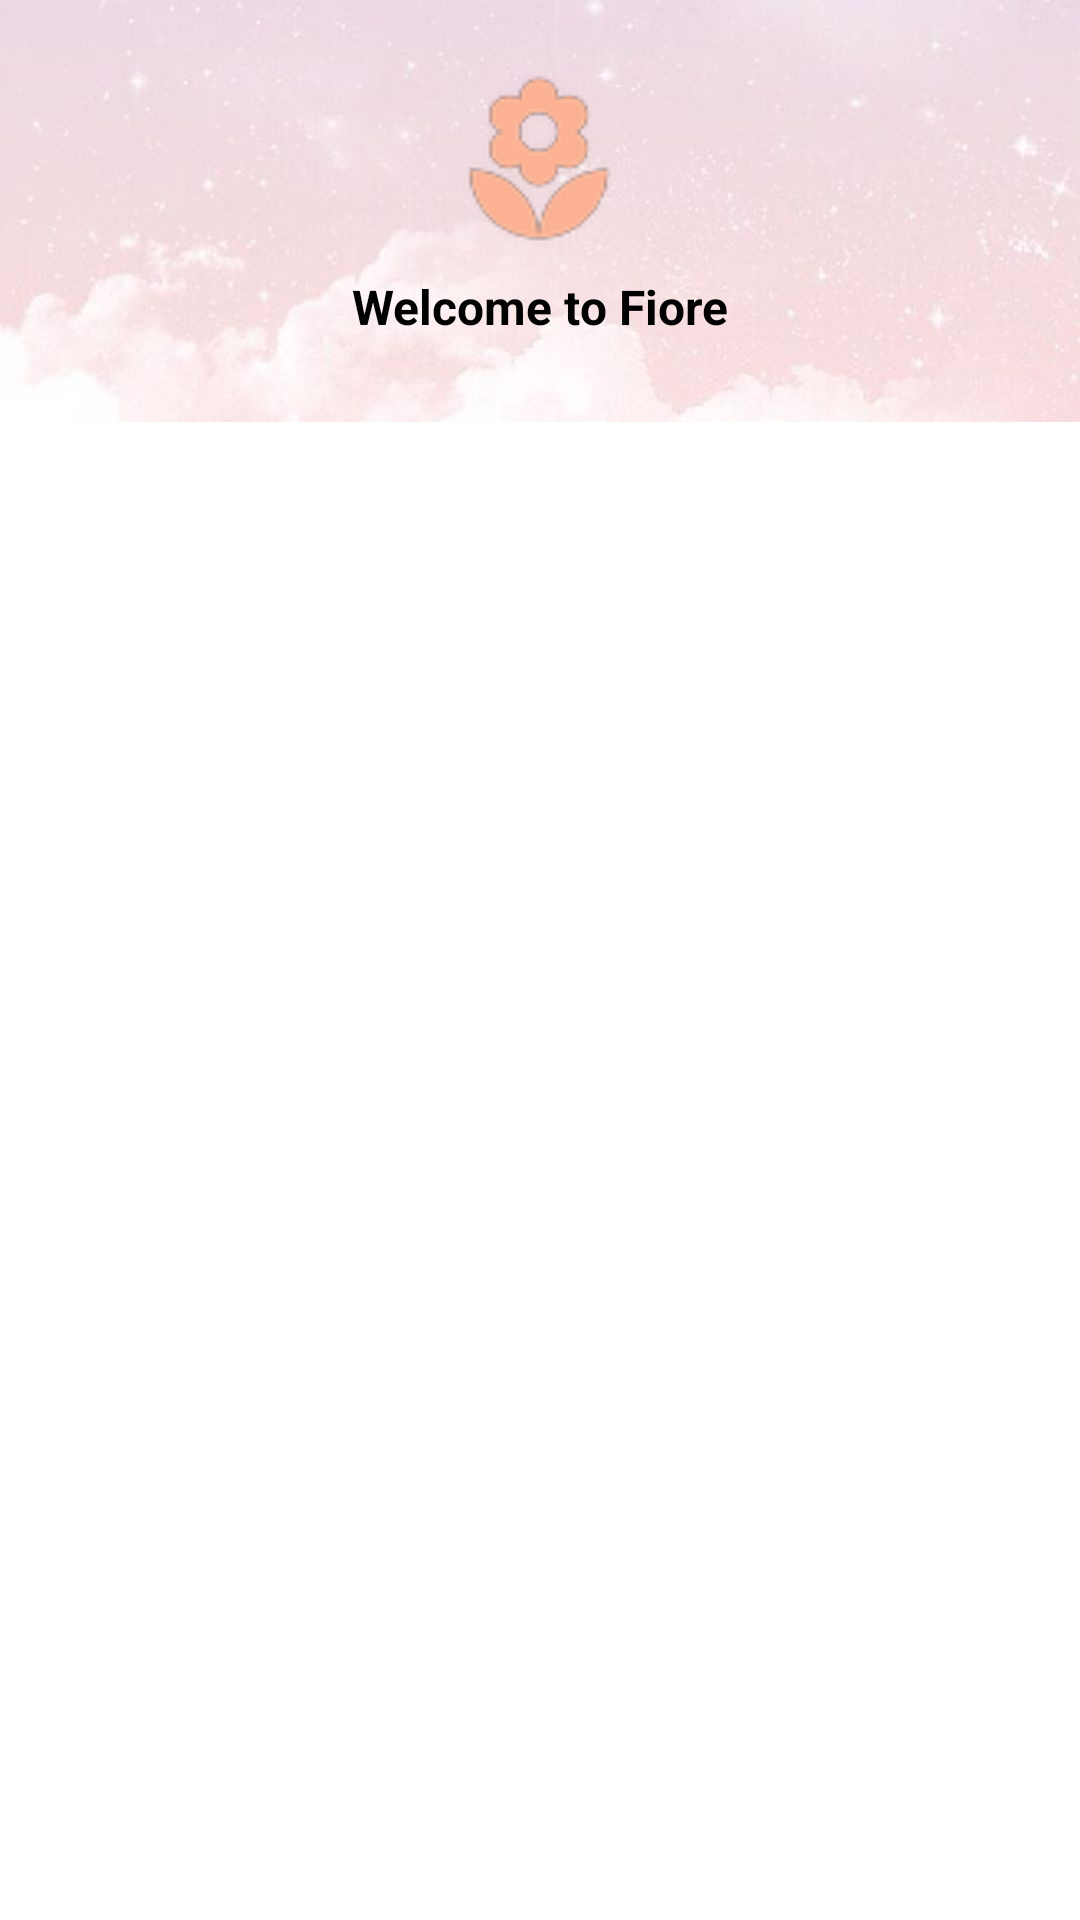

Produce the Android XML layout that renders to this screen, including the resource entries it uses.
<!-- AndroidManifest.xml: application theme Theme.FlowerShop -->
<!-- res/layout/activity_login.xml -->
<?xml version="1.0" encoding="utf-8"?>
<androidx.constraintlayout.widget.ConstraintLayout xmlns:android="http://schemas.android.com/apk/res/android"
    xmlns:app="http://schemas.android.com/apk/res-auto"
    xmlns:tools="http://schemas.android.com/tools"
    android:layout_width="match_parent"
    android:layout_height="match_parent"
    tools:context=".activities.LoginActivity">

    <ImageView
        android:id="@+id/imageView2"
        android:layout_width="wrap_content"
        android:layout_height="0dp"
        android:scaleType="centerCrop"
        android:src="@drawable/bg2"
        app:layout_constraintBottom_toBottomOf="parent"
        app:layout_constraintEnd_toEndOf="parent"
        app:layout_constraintHeight_percent=".27"
        app:layout_constraintStart_toStartOf="parent"
        app:layout_constraintTop_toTopOf="parent"
        app:layout_constraintVertical_bias="0" />

    <androidx.constraintlayout.widget.ConstraintLayout
        android:id="@+id/constraintLayout"
        android:layout_width="match_parent"
        android:layout_height="0dp"
        android:background="@drawable/view_bg"
        app:layout_constraintBottom_toBottomOf="parent"
        app:layout_constraintEnd_toEndOf="parent"
        app:layout_constraintHeight_percent=".78"
        app:layout_constraintStart_toStartOf="parent"
        app:layout_constraintTop_toTopOf="parent"
        app:layout_constraintVertical_bias="1">

        <com.google.android.material.tabs.TabLayout
            android:id="@+id/tab_layout"
            android:layout_width="match_parent"
            android:layout_height="wrap_content"
            app:layout_constraintBottom_toBottomOf="parent"
            app:layout_constraintEnd_toEndOf="parent"
            app:layout_constraintStart_toStartOf="parent"
            app:layout_constraintTop_toTopOf="parent"
            app:layout_constraintVertical_bias="0" />

        <androidx.viewpager.widget.ViewPager
            android:id="@+id/view_pager"
            android:layout_width="match_parent"
            android:layout_height="0dp"
            app:layout_constraintBottom_toBottomOf="parent"
            app:layout_constraintEnd_toEndOf="parent"
            app:layout_constraintHeight_percent=".7"
            app:layout_constraintStart_toStartOf="parent"
            app:layout_constraintTop_toBottomOf="@id/tab_layout"
            app:layout_constraintVertical_bias="0" />













    </androidx.constraintlayout.widget.ConstraintLayout>

    <ImageView
        android:id="@+id/imageView3"
        android:layout_width="60dp"
        android:layout_height="60dp"
        android:src="@drawable/logo1"
        app:layout_constraintBottom_toTopOf="@+id/constraintLayout"
        app:layout_constraintEnd_toEndOf="parent"
        app:layout_constraintStart_toStartOf="parent"
        app:layout_constraintTop_toTopOf="@+id/imageView2"
        app:layout_constraintVertical_bias=".3" />

    <TextView
        android:layout_width="wrap_content"
        android:layout_height="wrap_content"
        android:text="Welcome to Fiore"
        android:textColor="@color/black"
        android:textStyle="bold"
        android:textSize="16sp"
        app:layout_constraintVertical_bias=".2"
        app:layout_constraintBottom_toTopOf="@+id/constraintLayout"
        app:layout_constraintEnd_toEndOf="parent"
        app:layout_constraintStart_toStartOf="parent"
        app:layout_constraintTop_toBottomOf="@+id/imageView3" />

</androidx.constraintlayout.widget.ConstraintLayout>
<!-- resources referenced by this layout -->
<resources>
  <color name="black">#FF000000</color>
  <color name="white">#FFFFFFFF</color>
  <!-- drawable bg2: jpg bitmap (drawable, 120448 bytes) -->
  <!-- drawable logo1: png bitmap (drawable-v24, 4367 bytes) -->
  <style name="Theme.FlowerShop" parent="Theme.MaterialComponents.DayNight.NoActionBar">
          
          <item name="colorPrimary">@color/pink</item>
          <item name="colorPrimaryVariant">@color/purple_700</item>
          <item name="colorOnPrimary">@color/white</item>
          <item name="android:textColorPrimary">@color/white</item>
          
          <item name="colorSecondary">@color/teal_200</item>
          <item name="colorSecondaryVariant">@color/teal_700</item>
          <item name="colorOnSecondary">@color/black</item>
          
          <item name="android:statusBarColor">?attr/colorPrimaryVariant</item>
          
      </style>
  <color name="pink">#f469a9</color>
  <color name="purple_700">#FF3700B3</color>
  <color name="teal_200">#FF03DAC5</color>
  <color name="teal_700">#FF018786</color>
</resources>
